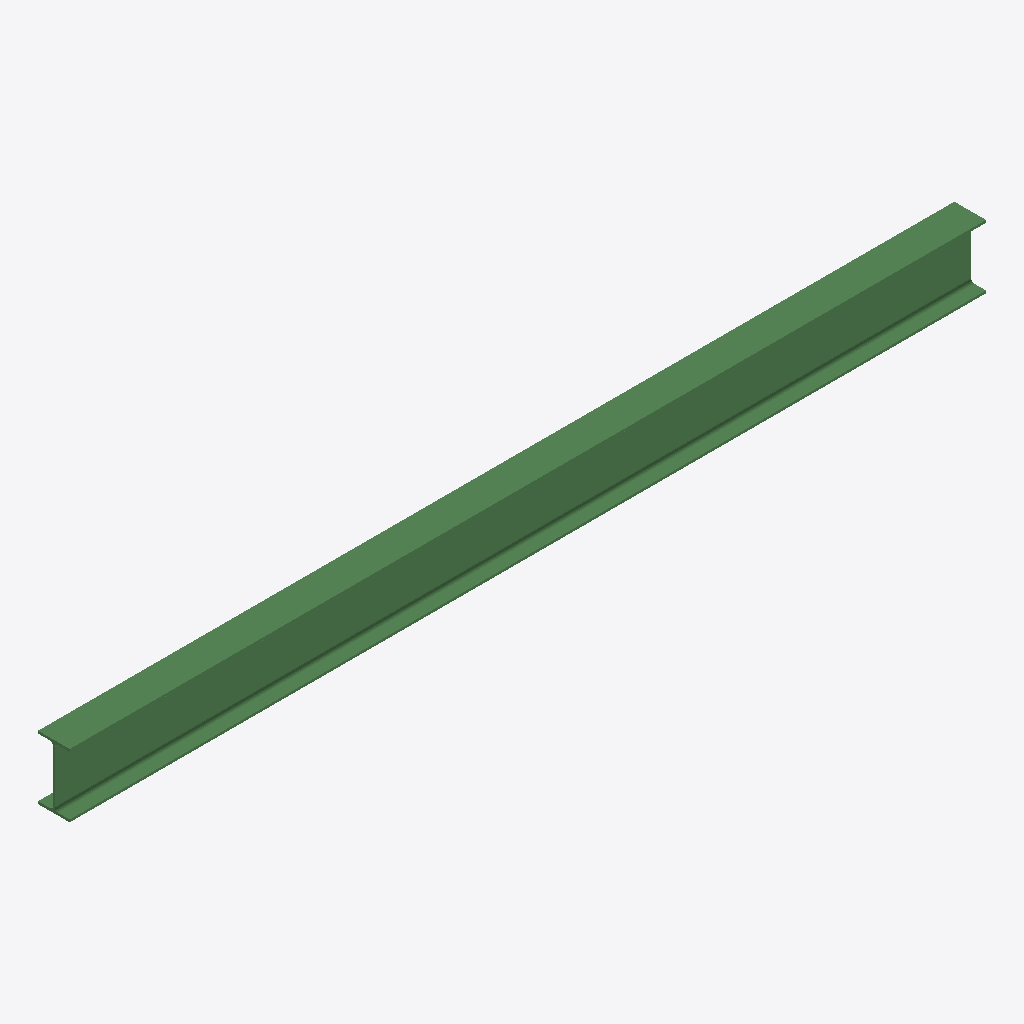
Isometric view of an IFC building model (IFC-SPF (STEP), schema IFC2X3, length unit millimetre), seen from the south-west, elements coloured by IFC class: 1 beam (green).
Extent 3.9 m × 0.1 m × 0.3 m (x, y, z). Storeys (1): Undefined at 0.00 m. Elements (1): 1 IfcBeam.

HEADER;
FILE_DESCRIPTION(('ViewDefinition[AISC_Steel_Detailing]','Option [BaseQuantities:Off]','Option [GridExport:On]','Option [Assemblies:Off]','Option [Bolts:On]','Option [Rebars:On]','Option [PourObjects:Off]','Option [Welds:On]','Option [SurfaceTreatments:On]','Option [LocationBy:0]','Option [ViewColors:Off]','Option [SectionedSpine:Off]','[2 more]'),'2;1');
FILE_NAME('b_554_Qty_17.ifc','2026-05-16T11:52:47',('GIOVANNIPC\\gcorrea'),('Structural Designer'),'IFC Database version: Work','Tekla Structures 2020 Service Pack 5, IFC Export','');
FILE_SCHEMA(('IFC2X3'));
ENDSEC;
DATA;
#37=IFCPROJECT('2G7ZFDNE16yBDU14FA92Me',#5,'Proyecto',$,$,$,$,(#11),#36);
#39=IFCSITE('2xvEzEinjBTea80yOTcujY',#5,'Obra',$,$,#38,$,$,.ELEMENT.,$,$,$,$,$);
#41=IFCBUILDING('2pVOcU8eX6Yw46V1h5y1WA',#5,'Undefined',$,$,#40,$,$,.ELEMENT.,$,$,$);
#43=IFCBUILDINGSTOREY('29hdEUCErFze9E_VIAceOd',#5,'Undefined',$,$,#42,$,$,.ELEMENT.,0.0);
#59=IFCBEAM('36HH3yx9f7j9WsjBVZlT5B',#44,'BEAM','IPE270','IPE270',#47,#58,'IDc64510fc-ec9a-47b4-9836-b4b7e3bdd14b');
ENDSEC;
